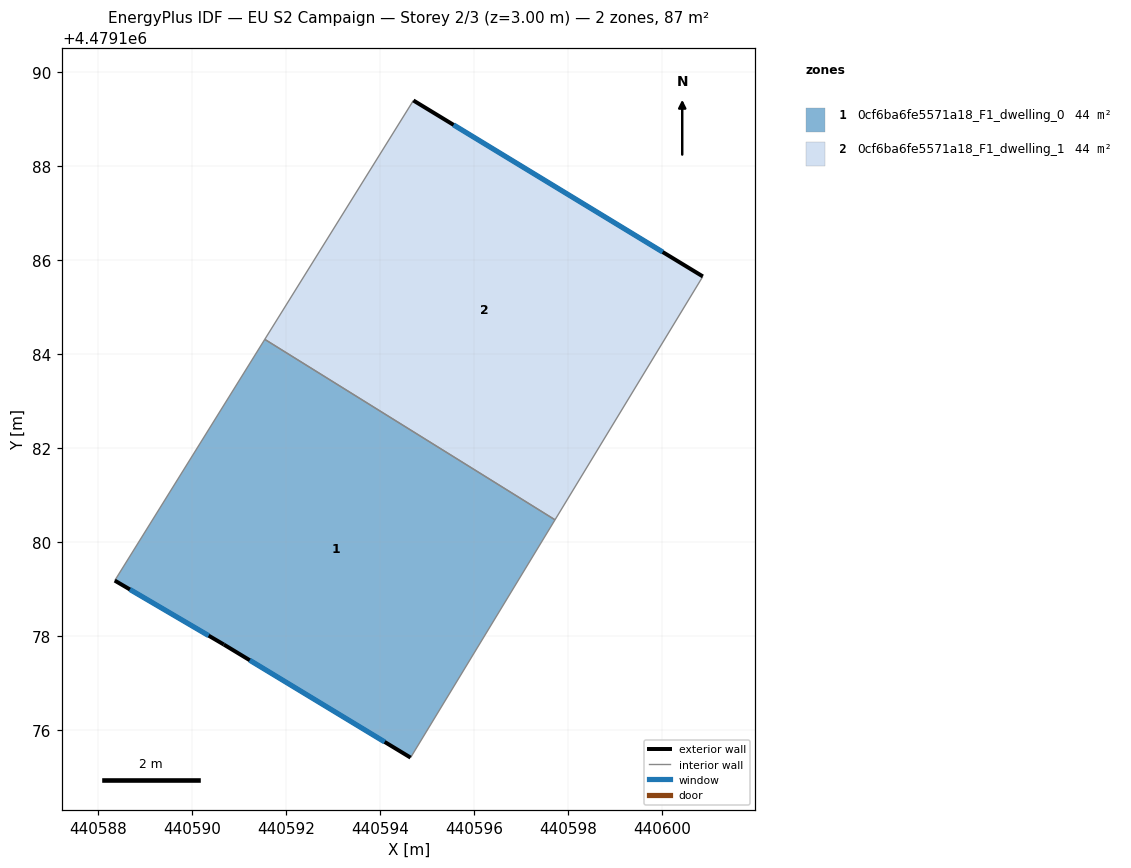
=== STOREY PLAN SPEC (per zone: floor XY polygon, exterior-wall plan segments, windows/doors) ===
zone 1: 0cf6ba6fe5571a18_F1_dwelling_0  (43.6 m²)
  floor: (440597.72, 4479180.48) (440594.65, 4479175.42) (440590.67, 4479177.82) (440588.35, 4479179.18) (440591.54, 4479184.32)
  exterior wall: (440590.67, 4479177.82) – (440594.65, 4479175.42)  [4.6 m]
    window: (440591.22, 4479177.49) – (440594.09, 4479175.75)  [7.3 m²]
  exterior wall: (440588.35, 4479179.18) – (440590.67, 4479177.82)  [2.7 m]
    window: (440588.67, 4479179.00) – (440590.35, 4479178.01)  [4.2 m²]
  interior walls: 3
zone 2: 0cf6ba6fe5571a18_F1_dwelling_1  (43.6 m²)
  floor: (440600.86, 4479185.66) (440597.72, 4479180.48) (440591.54, 4479184.32) (440594.70, 4479189.40)
  exterior wall: (440600.86, 4479185.66) – (440594.71, 4479189.40)  [7.2 m]
    window: (440600.01, 4479186.18) – (440595.56, 4479188.88)  [11.3 m²]
  interior walls: 3

=== DERIVED (storey summary) ===
Building: EU S2 Campaign
Storey: 2 of 3  (floor level z = 3.00 m)
Storey gross floor area: 87.2 m²
Zones on this storey: 2
  - 0cf6ba6fe5571a18_F1_dwelling_0: floor 43.6 m²; exterior wall 7.3 m (22.0 m²); 2 window(s) 11.5 m²; WWR 52.2%
  - 0cf6ba6fe5571a18_F1_dwelling_1: floor 43.6 m²; exterior wall 7.2 m (21.6 m²); 1 window(s) 11.3 m²; WWR 52.2%
Zone adjacency (shared interzone walls):
  - 0cf6ba6fe5571a18_F1_dwelling_0 ↔ 0cf6ba6fe5571a18_F1_dwelling_1